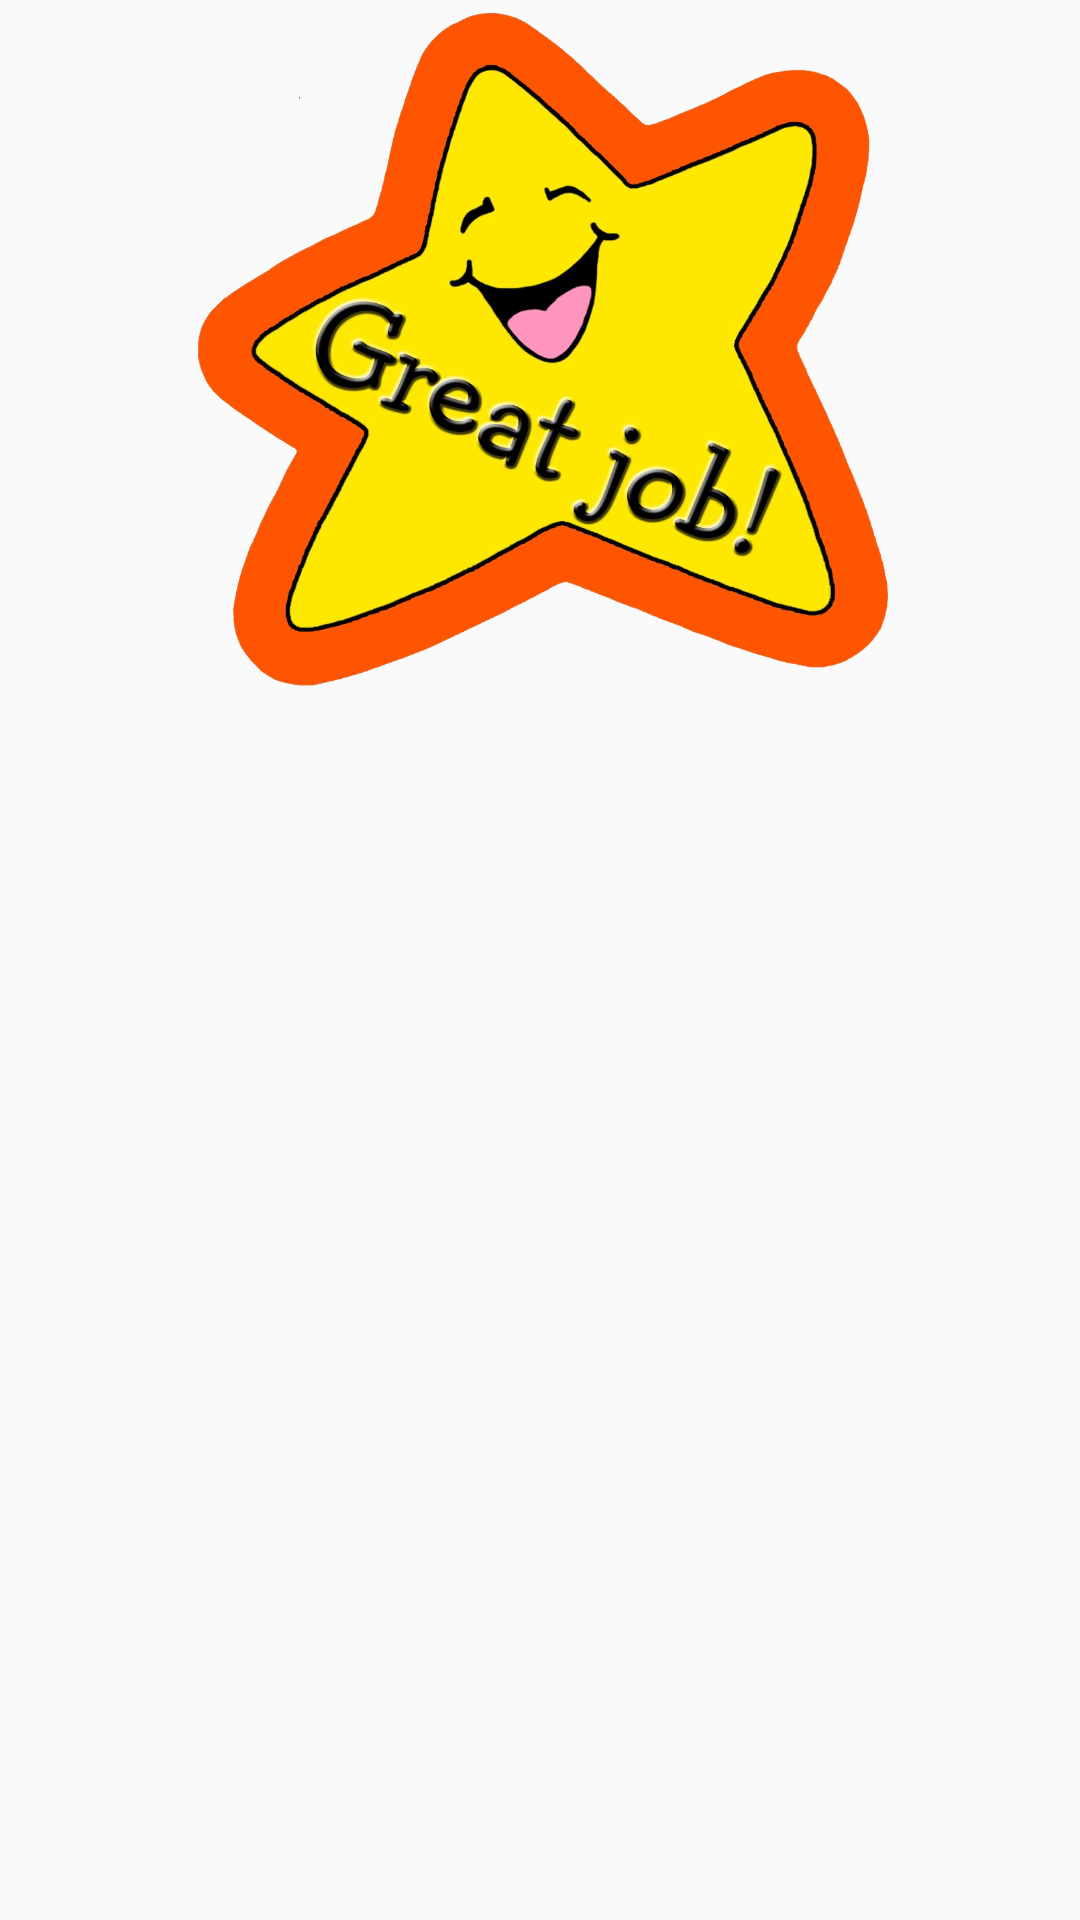

The Android layout XML behind this screen, and the referenced resources:
<!-- AndroidManifest.xml: application theme AppTheme -->
<!-- res/layout/fragment_item_list_dialog.xml -->
<?xml version="1.0" encoding="utf-8"?>
<LinearLayout xmlns:android="http://schemas.android.com/apk/res/android"
    xmlns:app="http://schemas.android.com/apk/res-auto"
    xmlns:tools="http://schemas.android.com/tools"
    android:id="@+id/contentList"
    android:layout_width="match_parent"
    android:layout_height="match_parent"
    android:clipToPadding="false"
    android:gravity="center"
    android:orientation="vertical"
    android:paddingTop="@dimen/list_item_spacing_half"
    android:paddingBottom="@dimen/list_item_spacing_half"
    tools:context=".game.GameEndDialogFragment" >

    <ImageView
        android:id="@+id/imageView"
        android:layout_width="match_parent"
        android:layout_height="235dp"
        android:src="@drawable/greatjob" />

    <android.support.v7.widget.RecyclerView
        android:id="@+id/list"
        android:layout_width="match_parent"
        android:layout_height="match_parent" />
</LinearLayout>
<!-- resources referenced by this layout -->
<resources>
  <!-- drawable greatjob: png bitmap (drawable-v24, 561490 bytes) -->
  <style name="AppTheme" parent="Theme.AppCompat.Light.DarkActionBar">
          
          <item name="colorPrimary">@color/colorPrimary</item>
          <item name="colorPrimaryDark">@color/colorPrimaryDark</item>
          <item name="colorAccent">@color/colorAccent</item>
      </style>
  <color name="colorPrimary">#3F51B5</color>
  <color name="colorPrimaryDark">#303F9F</color>
  <color name="colorAccent">#FF4081</color>
</resources>
